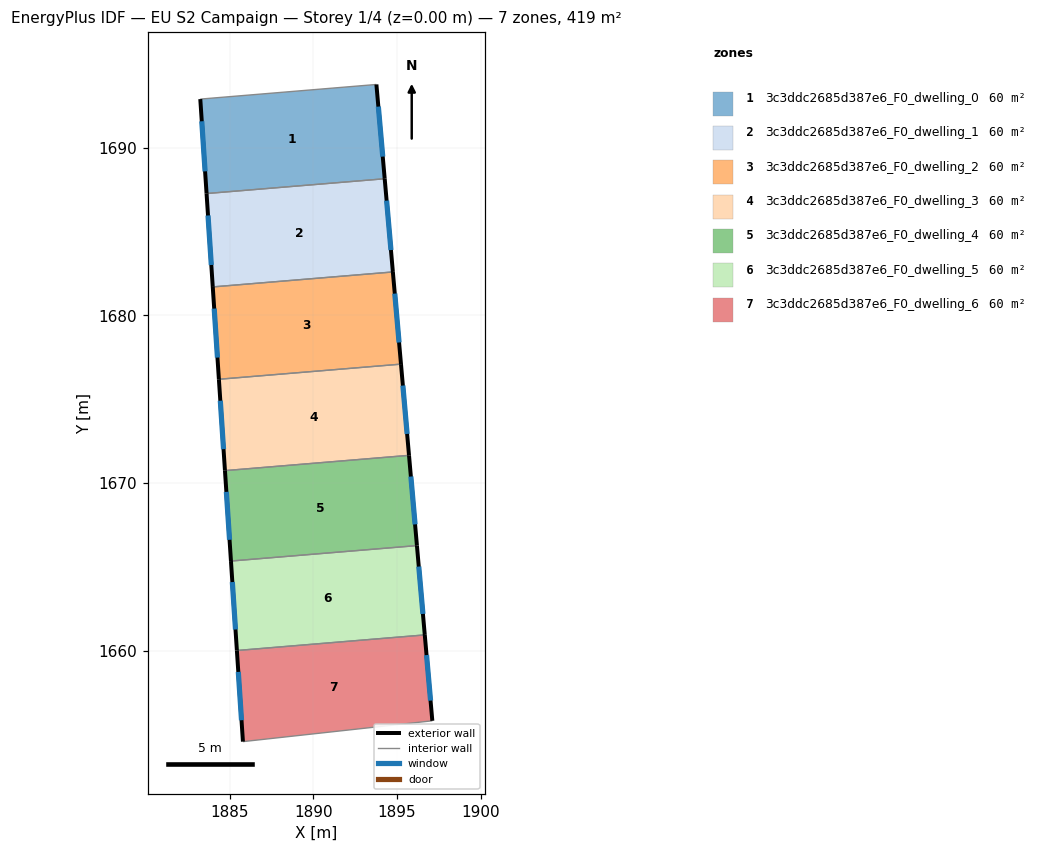
=== STOREY PLAN SPEC (per zone: floor XY polygon, exterior-wall plan segments, windows/doors) ===
zone 1: 3c3ddc2685d387e6_F0_dwelling_0  (59.9 m²)
  floor: (1893.76, 1693.79) (1894.26, 1688.16) (1883.63, 1687.28) (1883.25, 1692.91)
  exterior wall: (1894.26, 1688.16) – (1893.76, 1693.79)  [5.6 m]
    window: (1894.14, 1689.48) – (1893.88, 1692.47)  [4.8 m²]
  exterior wall: (1883.25, 1692.91) – (1883.63, 1687.28)  [5.6 m]
    window: (1883.34, 1691.59) – (1883.54, 1688.60)  [4.8 m²]
  interior walls: 2
zone 2: 3c3ddc2685d387e6_F0_dwelling_1  (59.9 m²)
  floor: (1894.26, 1688.16) (1894.75, 1682.60) (1884.00, 1681.70) (1883.63, 1687.28)
  exterior wall: (1894.75, 1682.60) – (1894.26, 1688.16)  [5.6 m]
    window: (1894.63, 1683.90) – (1894.37, 1686.85)  [4.7 m²]
  exterior wall: (1883.63, 1687.28) – (1884.00, 1681.70)  [5.6 m]
    window: (1883.71, 1685.97) – (1883.91, 1683.01)  [4.7 m²]
  interior walls: 2
zone 3: 3c3ddc2685d387e6_F0_dwelling_2  (59.9 m²)
  floor: (1894.75, 1682.60) (1895.23, 1677.09) (1884.36, 1676.19) (1884.00, 1681.70)
  exterior wall: (1895.23, 1677.09) – (1894.75, 1682.60)  [5.5 m]
    window: (1895.12, 1678.39) – (1894.86, 1681.30)  [4.7 m²]
  exterior wall: (1884.00, 1681.70) – (1884.36, 1676.19)  [5.5 m]
    window: (1884.08, 1680.41) – (1884.28, 1677.49)  [4.7 m²]
  interior walls: 2
zone 4: 3c3ddc2685d387e6_F0_dwelling_3  (59.9 m²)
  floor: (1895.23, 1677.09) (1895.71, 1671.65) (1884.72, 1670.74) (1884.36, 1676.19)
  exterior wall: (1895.71, 1671.65) – (1895.23, 1677.09)  [5.5 m]
    window: (1895.60, 1672.93) – (1895.34, 1675.82)  [4.6 m²]
  exterior wall: (1884.36, 1676.19) – (1884.72, 1670.74)  [5.5 m]
    window: (1884.45, 1674.91) – (1884.64, 1672.02)  [4.6 m²]
  interior walls: 2
zone 5: 3c3ddc2685d387e6_F0_dwelling_4  (59.9 m²)
  floor: (1895.71, 1671.65) (1896.18, 1666.26) (1885.08, 1665.34) (1884.72, 1670.74)
  exterior wall: (1896.18, 1666.26) – (1895.71, 1671.65)  [5.4 m]
    window: (1896.07, 1667.53) – (1895.82, 1670.39)  [4.6 m²]
  exterior wall: (1884.72, 1670.74) – (1885.08, 1665.34)  [5.4 m]
    window: (1884.81, 1669.47) – (1885.00, 1666.61)  [4.6 m²]
  interior walls: 2
zone 6: 3c3ddc2685d387e6_F0_dwelling_5  (59.9 m²)
  floor: (1896.18, 1666.26) (1896.65, 1660.93) (1885.44, 1660.00) (1885.08, 1665.34)
  exterior wall: (1896.65, 1660.93) – (1896.18, 1666.26)  [5.4 m]
    window: (1896.54, 1662.19) – (1896.29, 1665.01)  [4.5 m²]
  exterior wall: (1885.08, 1665.34) – (1885.44, 1660.00)  [5.4 m]
    window: (1885.17, 1664.09) – (1885.35, 1661.26)  [4.5 m²]
  interior walls: 2
zone 7: 3c3ddc2685d387e6_F0_dwelling_6  (59.9 m²)
  floor: (1896.65, 1660.93) (1897.10, 1655.81) (1885.80, 1654.57) (1885.44, 1660.00)
  exterior wall: (1897.10, 1655.81) – (1896.65, 1660.93)  [5.1 m]
    window: (1897.00, 1657.01) – (1896.76, 1659.73)  [4.3 m²]
  exterior wall: (1885.44, 1660.00) – (1885.80, 1654.57)  [5.4 m]
    window: (1885.52, 1658.73) – (1885.71, 1655.84)  [4.6 m²]
  interior walls: 2

=== DERIVED (storey summary) ===
Building: EU S2 Campaign
Storey: 1 of 4  (floor level z = 0.00 m)
Storey gross floor area: 419.4 m²
Zones on this storey: 7
  - 3c3ddc2685d387e6_F0_dwelling_0: floor 59.9 m²; exterior wall 11.3 m (33.9 m²); 2 window(s) 9.5 m²; WWR 28.1%
  - 3c3ddc2685d387e6_F0_dwelling_1: floor 59.9 m²; exterior wall 11.2 m (33.5 m²); 2 window(s) 9.4 m²; WWR 28.1%
  - 3c3ddc2685d387e6_F0_dwelling_2: floor 59.9 m²; exterior wall 11.0 m (33.1 m²); 2 window(s) 9.3 m²; WWR 28.1%
  - 3c3ddc2685d387e6_F0_dwelling_3: floor 59.9 m²; exterior wall 10.9 m (32.8 m²); 2 window(s) 9.2 m²; WWR 28.1%
  - 3c3ddc2685d387e6_F0_dwelling_4: floor 59.9 m²; exterior wall 10.8 m (32.4 m²); 2 window(s) 9.1 m²; WWR 28.1%
  - 3c3ddc2685d387e6_F0_dwelling_5: floor 59.9 m²; exterior wall 10.7 m (32.1 m²); 2 window(s) 9.0 m²; WWR 28.1%
  - 3c3ddc2685d387e6_F0_dwelling_6: floor 59.9 m²; exterior wall 10.6 m (31.8 m²); 2 window(s) 8.9 m²; WWR 28.1%
Zone adjacency (shared interzone walls):
  - 3c3ddc2685d387e6_F0_dwelling_0 ↔ 3c3ddc2685d387e6_F0_dwelling_1
  - 3c3ddc2685d387e6_F0_dwelling_1 ↔ 3c3ddc2685d387e6_F0_dwelling_2
  - 3c3ddc2685d387e6_F0_dwelling_2 ↔ 3c3ddc2685d387e6_F0_dwelling_3
  - 3c3ddc2685d387e6_F0_dwelling_3 ↔ 3c3ddc2685d387e6_F0_dwelling_4
  - 3c3ddc2685d387e6_F0_dwelling_4 ↔ 3c3ddc2685d387e6_F0_dwelling_5
  - 3c3ddc2685d387e6_F0_dwelling_5 ↔ 3c3ddc2685d387e6_F0_dwelling_6